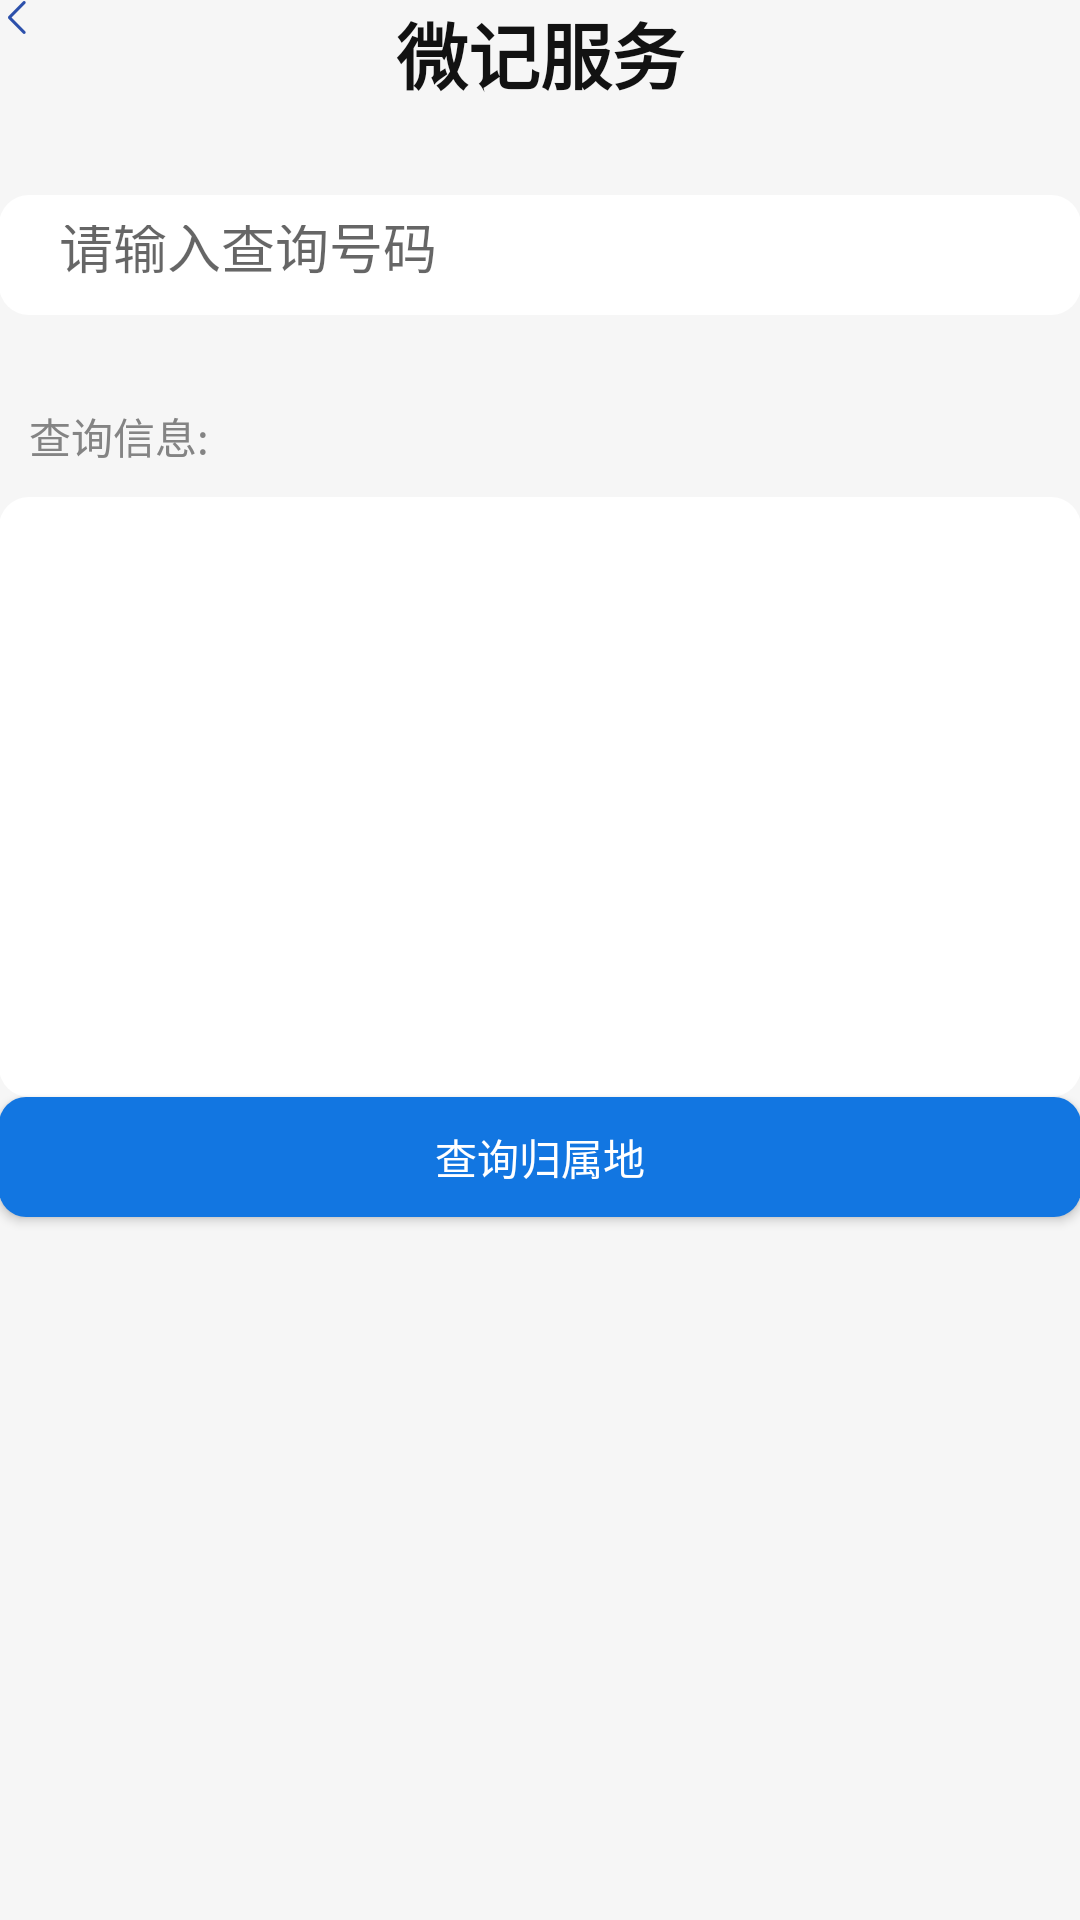

Layout XML and referenced resources for this Android screen:
<!-- AndroidManifest.xml: application theme AppTheme.NoActionBar -->
<!-- res/layout/fragment_service.xml -->
<LinearLayout xmlns:android="http://schemas.android.com/apk/res/android"
    xmlns:tools="http://schemas.android.com/tools"
    android:layout_width="match_parent"
    android:layout_height="match_parent"
    android:paddingBottom="@dimen/activity_vertical_margin"
    android:paddingLeft="@dimen/activity_horizontal_margin"
    android:paddingRight="@dimen/activity_horizontal_margin"
    android:background="#F6F6F6"
    android:paddingTop="@dimen/activity_vertical_margin"
    android:orientation="vertical">
<RelativeLayout
    android:layout_width="match_parent"
    android:layout_height="wrap_content">
    <ImageButton
        android:id="@+id/service_back"
        android:layout_width="wrap_content"
        android:layout_height="wrap_content"
        android:src="@mipmap/top_bar_left_back"
        android:background="@null"/>
    <TextView
        android:layout_width="match_parent"
        android:layout_height="wrap_content"
        android:text="微记服务"
        android:textColor="#121212"
        android:textStyle="bold"
        android:textSize="24sp"
        android:layout_marginBottom="30dp"
        android:gravity="center"/>
</RelativeLayout>
    <EditText
        android:id="@+id/edt_phone"
        android:layout_width="match_parent"
        android:layout_height="40dp"
        android:paddingLeft="20dp"
        android:layout_marginBottom="30dp"
        android:background="@drawable/shape_login_form"
        android:hint="请输入查询号码"
       />

    <TextView
        android:layout_width="wrap_content"
        android:layout_height="wrap_content"
        android:text="查询信息:"
        android:layout_marginBottom="10dp"
        android:layout_marginLeft="10dp"
        android:textColor="#848484"/>
    <TextView
        android:layout_width="match_parent"
        android:layout_height="200dp"
        android:background="@drawable/shape_login_form"
        android:id="@+id/tv_msg"/>

    <Button
        android:layout_width="match_parent"
        android:layout_height="40sp"
        android:text="查询归属地"
        android:textColor="#fff"
        android:layout_marginBottom="20dp"
        android:background="@drawable/shape_login_btn"
        android:id="@+id/btn_query"/>


</LinearLayout>
<!-- resources referenced by this layout -->
<resources>
  <!-- drawable shape_login_btn (drawable) -->
  <?xml version="1.0" encoding="utf-8"?>
  <shape xmlns:android="http://schemas.android.com/apk/res/android"
      android:shape="rectangle">
      <corners android:radius="9dp" />
      <solid android:color="#1276E1" />
  </shape>
  <!-- drawable shape_login_form (drawable) -->
  <?xml version="1.0" encoding="utf-8"?>
  <layer-list xmlns:android="http://schemas.android.com/apk/res/android">
      
  
      
      <item>
          <shape
              android:shape="rectangle"
              android:useLevel="false">
              
              <solid android:color="#ffffff" />
              <corners android:radius="10dp" />
              <padding
                  android:bottom="10dp"
                  android:left="10dp"
                  android:right="10dp"
                  android:top="10dp" />
          </shape>
      </item>
  </layer-list>
  <!-- mipmap top_bar_left_back: png bitmap (mipmap-xxhdpi, 2404 bytes) -->
  <style name="AppTheme.NoActionBar">
      <item name="windowActionBar">false</item>
      <item name="windowNoTitle">true</item>
  </style>
</resources>
